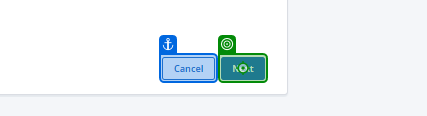
Task: Smoke Test Automation for TMNP
Workflow: Print Collection Label

Step 1: click on the text box in window 'Nutrition Platform ™' (chrome.exe)
